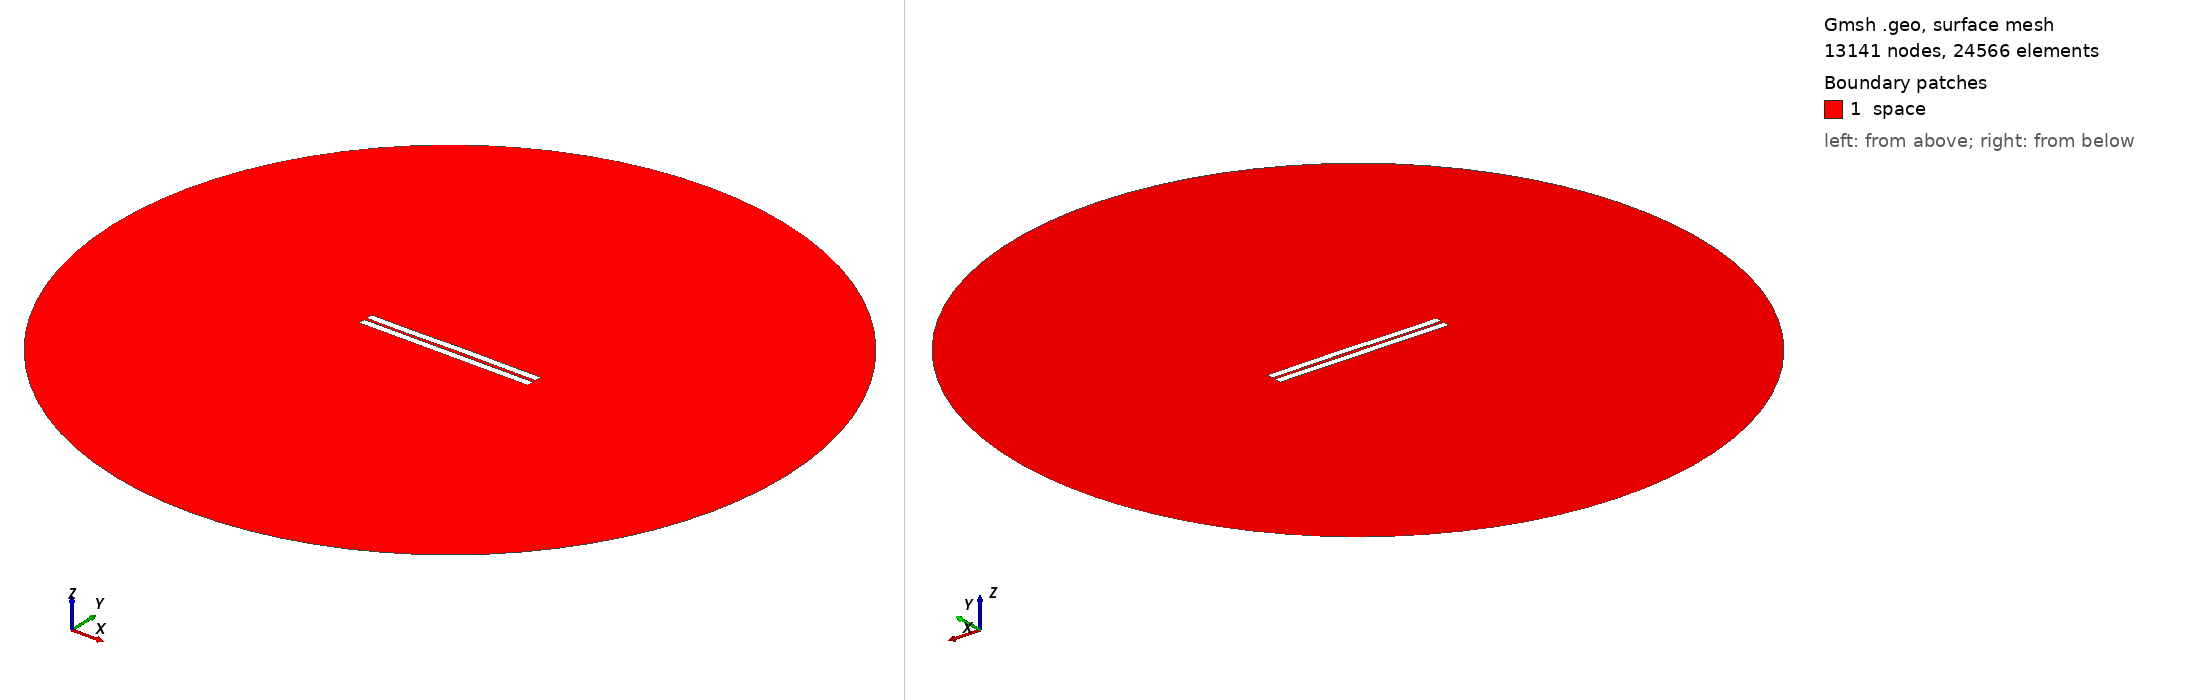

Gmsh geometry script, surface-meshed: 13141 nodes, 24566 surface elements. Boundary patches (legend numbers): 1 space. Left view from above one corner, right view from below the opposite corner. Legend entries are the model's physical surfaces. The drawing asked Gmsh for element sizes between 1% and 20% of the model's largest extent; the script's own settings can give other sizes.

=== 582.geo (drawn) ===
//---------------------------------------
// Geometry kernel
//---------------------------------------

SetFactory("OpenCASCADE");



//---------------------------------------
// Parameters of the geometry
//---------------------------------------

// Overetch of the upper plate
overetch = 0.0;

// Distance between the plates
distance = 1.5;

// Discretization over the x axis (for the deformation)
nx = 50; 

// Length of the plate
L = 100 - overetch; 

// Number of modes
n = 4; 

// 1st mode coefficient
coeff(1) = 0.15;
beta(1) = 0.596864 * 3.1415926535 / L;

// 2nd mode coefficient
coeff(2) = 0.07499999999999998;
beta(2) = 1.49418 * 3.1415926535 / L;

// 3rd mode coefficient
coeff(3) = -0.075;
beta(3) = 2.50025 * 3.1415926535 / L;

// 4th mode coefficient
coeff(4) = -0.075;
beta(4) = 3.49999 * 3.1415926535 / L;



//---------------------------------------
// Upper plate (deformed rectangle)
//---------------------------------------

// Coordiantes of the upper plate
xmin = -50;
xmax = 50 - overetch;

// Height of the upper plate
yheight = 4 - 2 * overetch;

// Indexes of the points
UpperID[] = {};
LowerID[] = {};
LeftID[] = {};
RightID[] = {};

// Point index
p = 1;

// Horizontal edges
For i In {1:nx}
    x = xmin + (i-1)*(xmax - xmin)/(nx-1);

    y_bottom = distance / 2 + overetch;
    For j In {1:n}
        C = (Cosh(beta(j)*L) + Cos(beta(j)*L)) / (Sinh(beta(j)*L) + Sin(beta(j)*L));
        y_bottom  = y_bottom + coeff(j) * (Cosh(beta(j)*(x+50)) - Cos(beta(j)*(x+50)) - C * (Sinh(beta(j)*(x+50)) - Sin(beta(j)*(x+50))));
    EndFor

    y_top = y_bottom + yheight;

    Point(p) = {x, y_top, 0, 1.0};
    UpperID[i] = p;
    p = p + 1;

    Point(p) = {x, y_bottom, 0, 1.0};
    LowerID[i] = p;
    p = p + 1;
EndFor

// Create point lists
UpperPts[] = {}; LowerPts[] = {};
For i In {1:nx}
  UpperPts[] += {UpperID[i]};
  LowerPts[] += {LowerID[i]};
EndFor

// Build splines
Spline(1) = {UpperPts[]};
Spline(2) = {LowerPts[]};
Line(3) = {LowerPts[nx-1], UpperPts[nx-1]};
Line(4) = {LowerPts[0], UpperPts[0]};

// Build the plane surface
Curve Loop(1) = {2, 3, -1, -4};
Plane Surface(1) = {1};



//---------------------------------------
// Lower plate (rectangle)
//---------------------------------------

// Vertices
Point(1001) = {-50, -1, 0, 1.0};
Point(1002) = { 50, -1, 0, 1.0};
Point(1003) = { 50,  -5, 0, 1.0};
Point(1004) = {-50,  -5, 0, 1.0};

// Edges
Line(5) = {1001, 1002};
Line(6) = {1002, 1003};
Line(7) = {1003, 1004};
Line(8) = {1004, 1001};

// Plane surface
Line Loop(2) = {5, 6, 7, 8};
Plane Surface(2) = {2}; 



//---------------------------------------
// Outer (fictious) boundary
//---------------------------------------

// Points
Point(1005) = {0, 0, 0};       // Center
Point(1006) = {200, 0, 0};     // Start point
Point(1007) = {0, 200, 0};     // 90 degrees
Point(1008) = {-200, 0, 0};    // 180 degrees
Point(1009) = {0, -200, 0};    // 270 degrees

// Circle arcs (each needs start, center, end)
Circle(9) = {1006, 1005, 1007};
Circle(10) = {1007, 1005, 1008};
Circle(11) = {1008, 1005, 1009};
Circle(12) = {1009, 1005, 1006};

// Plane surface for the entire domain
Curve Loop(3) = {9, 10, 11, 12};
Surface(3) = {3};

// Subtract the plates from the whole domain to obtain the actual domain where we want to solve the equations
BooleanDifference{ Surface{3}; Delete; }{ Surface{1}; Surface{2}; Delete; }




//---------------------------------------
// Transfinite Lines/Curves
//---------------------------------------

// Set the number of points on the boundaries
r = 7;

// Plates
Transfinite Curve {1, 2} = 50*r Using Progression 1;
Transfinite Curve {3, 4} = 2*r Using Progression 1;
Transfinite Line {5, 7} = 50*r Using Progression 1;
Transfinite Line {6, 8} = 2*r Using Progression 1;

// Outer boundary
Transfinite Line {9, 10, 11, 12} = 20 Using Progression 1;



//---------------------------------------
// Physical groups
//---------------------------------------                

// Physical curves (boundaries)
Physical Line("force_segment", 10) = {2};
Physical Line("upper_plate", 11) = {1, 3, 4};
Physical Line("lower_plate", 12) = {5, 6, 7, 8};
Physical Line("boundary", 20) = {9, 10, 11, 12};

// Physical Surfaces
Physical Surface("space", 30) = {3};



//---------------------------------------
// 6. Generate the Mesh
//---------------------------------------

// 2D mesh generation
Mesh 2;
